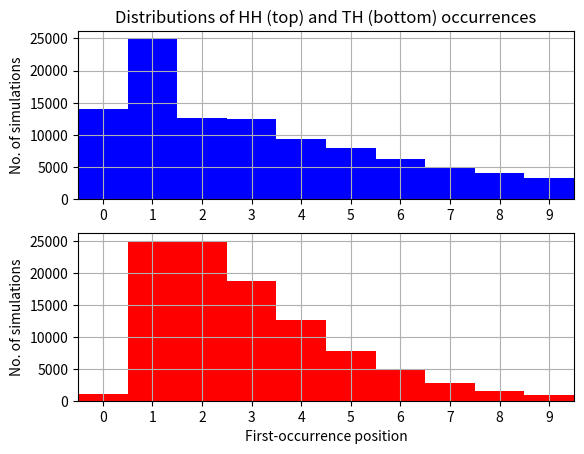

Reproduce this figure in Python.
import numpy as np
import matplotlib.pyplot as plt
from scipy.stats import bernoulli
%matplotlib 

dist = bernoulli(0.5)

exprmt = int(1e5)
throws = 10 
HHfound, THfound = 0, 0
PHH = []
PTH = []

for i in range(exprmt):
    rolls = dist.rvs(throws)
    seq = ''.join(str(r) for r in rolls)
    posHH = seq.find('11')
    posTH = seq.find('01')
    PHH.append(posHH + 1)
    PTH.append(posTH + 1)
    if posHH !=-1:
        HHfound += 1
    if posTH !=-1:
        THfound += 1

HHprob = HHfound/exprmt
THprob = THfound/exprmt

print(f'Pr(HH seen)= {HHprob}')
print(f'Pr(TH seen)= {THprob}')

fig,(ax1, ax2) = plt.subplots(2,1)
bins = np.arange(0, throws+1) - 0.5
ax1.set_title('Distributions of HH (top) and' 
              ' TH (bottom) occurrences')
HHtally, b1, b2 = ax1.hist(PHH, bins= bins, 
                           color = 'b')
THtally, c1, c2 = ax2.hist(PTH, bins= bins, 
                           color = 'r')
for X in [ax1,ax2]:
    X.set_xticks(range(0,throws))
    X.set_xlim(-0.5, throws-0.5)
    X.set_ylabel('No. of simulations')
    X.grid('on')
ax2.set_xlabel('First-occurrence position')
fig.show()